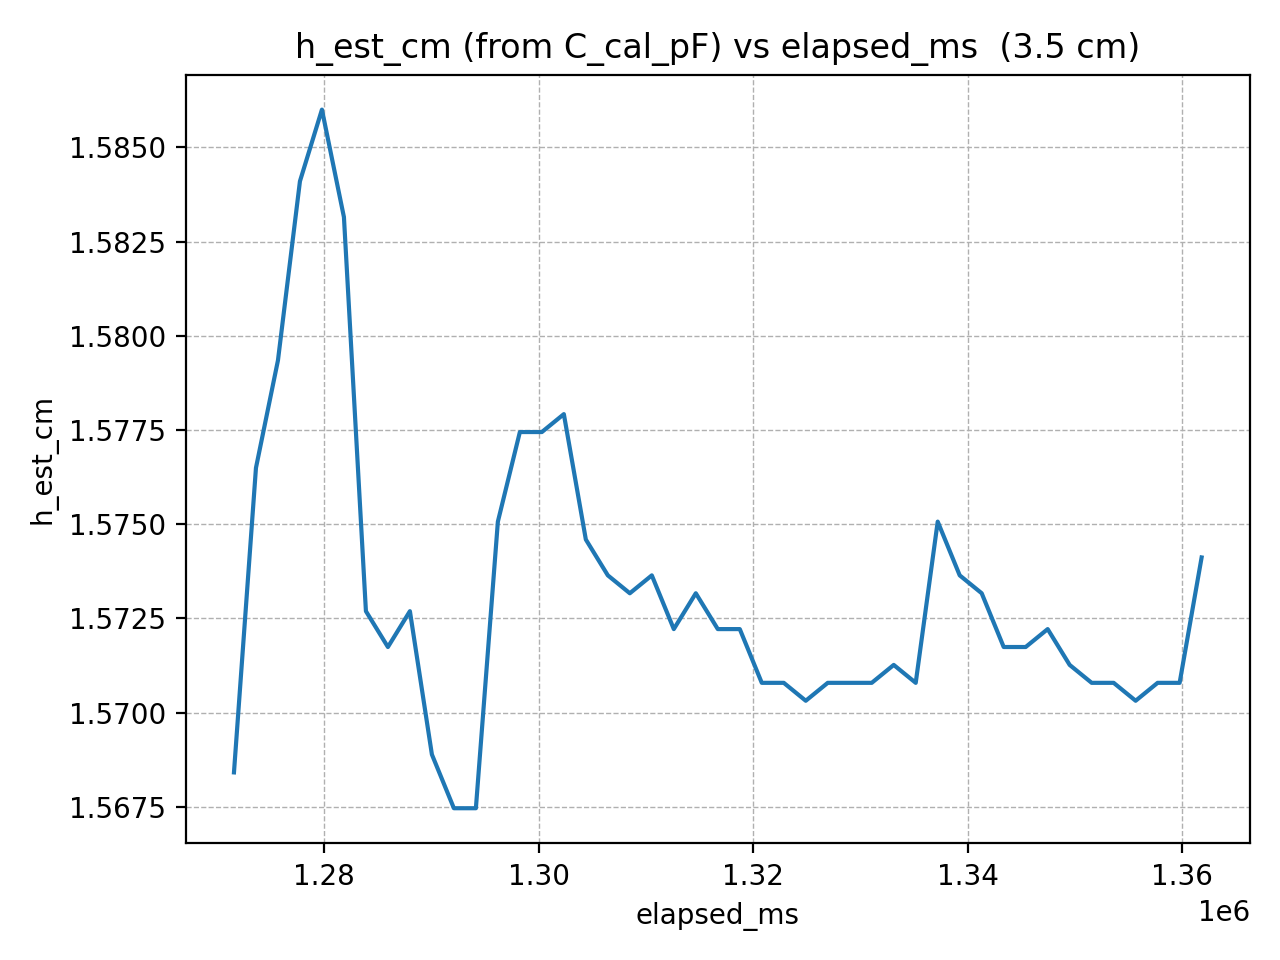

The table this chart was drawn from, first rows:
elapsed_ms, h_est_cm
1271569, 1.568
1273620, 1.576
1275671, 1.579
1277722, 1.584
1279773, 1.586
1281824, 1.583
1283875, 1.573
1285926, 1.572
1287977, 1.573
1290028, 1.569
1292079, 1.567
1294130, 1.567
1296181, 1.575
1298232, 1.577
1300283, 1.577
1302334, 1.578
1304385, 1.575
1306436, 1.574
1308487, 1.573
1310538, 1.574
1312589, 1.572
1314640, 1.573
1316691, 1.572
1318742, 1.572
1320793, 1.571
1322844, 1.571
1324895, 1.57
1326946, 1.571
1328997, 1.571
1331048, 1.571
1333099, 1.571
1335150, 1.571
1337201, 1.575
1339252, 1.574
1341303, 1.573
1343354, 1.572
1345405, 1.572
1347456, 1.572
1349507, 1.571
1351558, 1.571
1353609, 1.571
1355660, 1.57
1357711, 1.571
1359762, 1.571
1361813, 1.574
